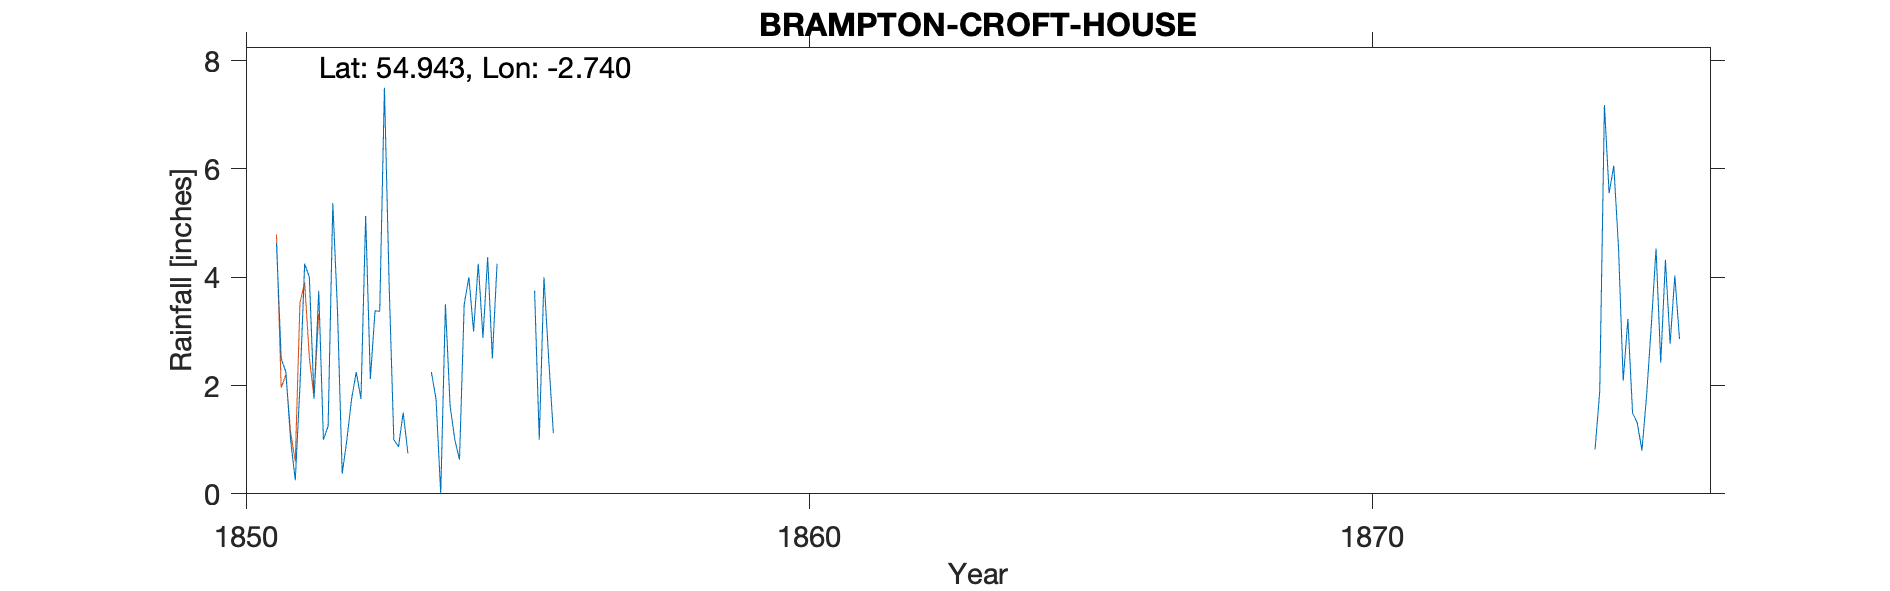

Data behind this chart, as committed beside it:
CROFT HOUSE, BRAMPTON, , , , , , , , , , , , , , , , , , , , , , , 
Grid ref, NY527612, Long, -2.74, Lat, 54.94, Elevation, 230, ft, , , , , , , , , , , , , , , 
Station no, RR6254, , , , , , , , , , , , , , , , , , , , , , 
, 1850, 1851, 1852, 1853, 1854, 1855, 1856, 1857, 1858, 1859, 1860, 1861, 1862, 1863, 1864, 1865, 1866, 1867, 1868, 1869, 1870, 1871, 1872
January, , 4.63, 5.37, 3.88, 3.5, -999, , , , , , , , , , , , , , , , , 
February, , 2.5, 3.38, 1, 1.62, -999, , , , , , , , , , , , , , , , , 
March, , 2.25, 0.37, 0.87, 1, -999, , , , , , , , , , , , , , , , , 
April, , 1, 1, 1.5, 0.63, -999, , , , , , , , , , , , , , , , , 
May, , 0.25, 1.75, 0.75, 3.5, -999, , , , , , , , , , , , , , , , , 
June, , 2, 2.25, , 4, 3.5, , , , , , , , , , , , , , , , , 
July, , 4.25, 1.75, 4, 3, 3.38, , , , , , , , , , , , , , , , , 
August, , 4, 5.13, , 4.25, 3.75, , , , , , , , , , , , , , , , , 
September, , 1.75, 2.12, , 2.88, 1, , , , , , , , , , , , , , , , , 
October, , 3.75, 3.38, 2.25, 4.37, 4, , , , , , , , , , , , , , , , , 
November, , 1, 3.37, 1.75, 2.5, 2.5, , , , , , , , , , , , , , , , , 
December, , 1.25, 7.5, 0, 4.25, 1.12, , , , , , , , , , , , , , , , , 
Total, , 28.63, 37.37, , 35.5, 27.5, , , , , , , , , , , , , , , , , 
1855 Jan-Feb-March bracketed 4.5"; April…, , , , , , , , , , , , , , , , , , , , , , , 
